pico-8 play session: no input (idle), after a click and taps of 🅾, ❎, 🅾+❎, 🅾 in the second before t = 0

[t = 1 s] idle ~1s (no d-pad/buttons)
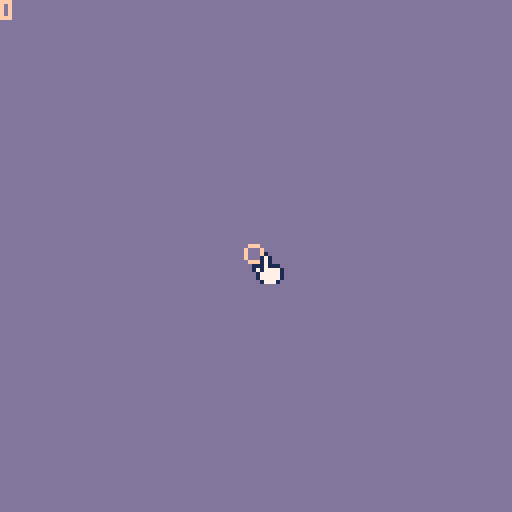

pico-8 cartridge
version 41
__lua__
--init
function _init()
 init_input()
 
 nodes={}
 prev_node=nil
 next_node=nil
end


-->8
--draw
function _draw()
	cls(13)
	print(stat(34),0,0)
	--nodes
	for node in all(nodes) do
	 node:draw()
	end
	
	--selected nodes
	if prev_node!=nil then
	 circ(prev_node.x,prev_node.y,prev_node.w,12)
	end
	
	--mouse draw
	if mouse_node!=nil then
		circ(mouse_node.x,mouse_node.y,mouse_node.w,15)
	 spr(3,stat(32)-1,stat(33)-1)
	elseif stat(34)==0 then
	 spr(1,stat(32)-1,stat(33)-1)
	else
		spr(2,stat(32)-1,stat(33)-1)
	end
end
-->8
--update
function _update()
 mx=stat(32)-1
 my=stat(33)-1
 mouse_node=node_collision(mx,my)
 
 --left click
 if mouse_held()==1 then
	 if mouse_node==nil then
	  _node=new_node(mx,my,prev_node,next_node)
	 	add(nodes,_node)
	 	prev_node=_node
	 else
	  prev_node=mouse_node
	 end
 elseif mouse_held()>10 then
 	if selected_node==nil then
 		selected_node=node_collision(mx,my)
 	else
 		selected_node.x=mx
 		selected_node.y=my
 	end
 else
		selected_node=nil 
 end
 
 --right click
 if stat(34)==2 then
  if mouse_node==nil then
  	prev_node=nil
  else
   del(nodes,mouse_node)
   mouse_node=nil
  end
 end
end


-->8
--nodes system
function new_node(x,y,prv,nxt)
 node={}
 node.x=x
 node.y=y
 node.prv=prv
 node.nxt=nxt
 node.w=2
 
 node.draw=function(this)
  if this.prv!=nil then
   --this.prv:draw()
   linefill(this.x,this.y,this.prv.x,this.prv.y,this.prv.w,6)
  end
  if this.nxt!=nil then
   --this.nxt:draw()
   linefill(this.x,this.y,this.nxt.x,this.nxt.y,this.nxt.w,6)
  end
  circ(this.x,this.y,this.w,7)
 end
 
 
 return node
end

--return node under mouse
function node_collision(mx,my)
 p=2--pixels extra grab radius
 for n in all(nodes) do
  if mx>n.x-n.w-p and my>n.y-n.w-p and
 				mx<n.x+n.w+p and my<n.y+n.w+p then
   return n
  end
 end
 return nil
end

--linefill x0 y0 x1 y1 r [col]
--made by freds72
function linefill(ax,ay,bx,by,r,c)
    if(c) color(c)
    local dx,dy=bx-ax,by-ay
 -- avoid overflow
    -- credits: https://www.lexaloffle.com/bbs/?tid=28999
 local d=max(abs(dx),abs(dy))
 local n=min(abs(dx),abs(dy))/d
 d*=sqrt(n*n+1)
    if(d<0.001) return
    local ca,sa=dx/d,-dy/d
   
    -- polygon points
    local s={
     {0,-r},{d,-r},{d,r},{0,r}
    }
    local u,v,spans=s[4][1],s[4][2],{}
    local x0,y0=ax+u*ca+v*sa,ay-u*sa+v*ca
    for i=1,4 do
        local u,v=s[i][1],s[i][2]
        local x1,y1=ax+u*ca+v*sa,ay-u*sa+v*ca
        local _x1,_y1=x1,y1
        if(y0>y1) x0,y0,x1,y1=x1,y1,x0,y0
        local dx=(x1-x0)/(y1-y0)
        if(y0<0) x0-=y0*dx y0=-1
        local cy0=y0\1+1
        -- sub-pix shift
        x0+=(cy0-y0)*dx
        for y=y0\1+1,min(y1\1,127) do
            -- open span?
            local span=spans[y]
            if span then
                rectfill(x0,y,span,y)
            else
                spans[y]=x0
            end
            x0+=dx
        end
        x0,y0=_x1,_y1
    end

end
-->8
--mouse handler
function init_input()
 poke(0x5f2d, 1)--mouse listen
 last_press=0
 mouse_time_held=0
end

function mouse_held()
 if stat(34)==1 then
  mouse_time_held+=1
 else
 	mouse_time_held=0
 end
 return mouse_time_held
end
__gfx__
00000000010000000100000000010000000000000000000000000000000000000000000000000000000000000000000000000000000000000000000000000000
00000000171000001610000000171000000000000000000000000000000000000000000000000000000000000000000000000000000000000000000000000000
00700700177100001661000000171000000000000000000000000000000000000000000000000000000000000000000000000000000000000000000000000000
00077000177710001666100011171110000000000000000000000000000000000000000000000000000000000000000000000000000000000000000000000000
00077000177771001666610017177771000000000000000000000000000000000000000000000000000000000000000000000000000000000000000000000000
00700700177110001661100001777771000000000000000000000000000000000000000000000000000000000000000000000000000000000000000000000000
00000000011710000116100001777771000000000000000000000000000000000000000000000000000000000000000000000000000000000000000000000000
00000000000000000000000000177710000000000000000000000000000000000000000000000000000000000000000000000000000000000000000000000000
